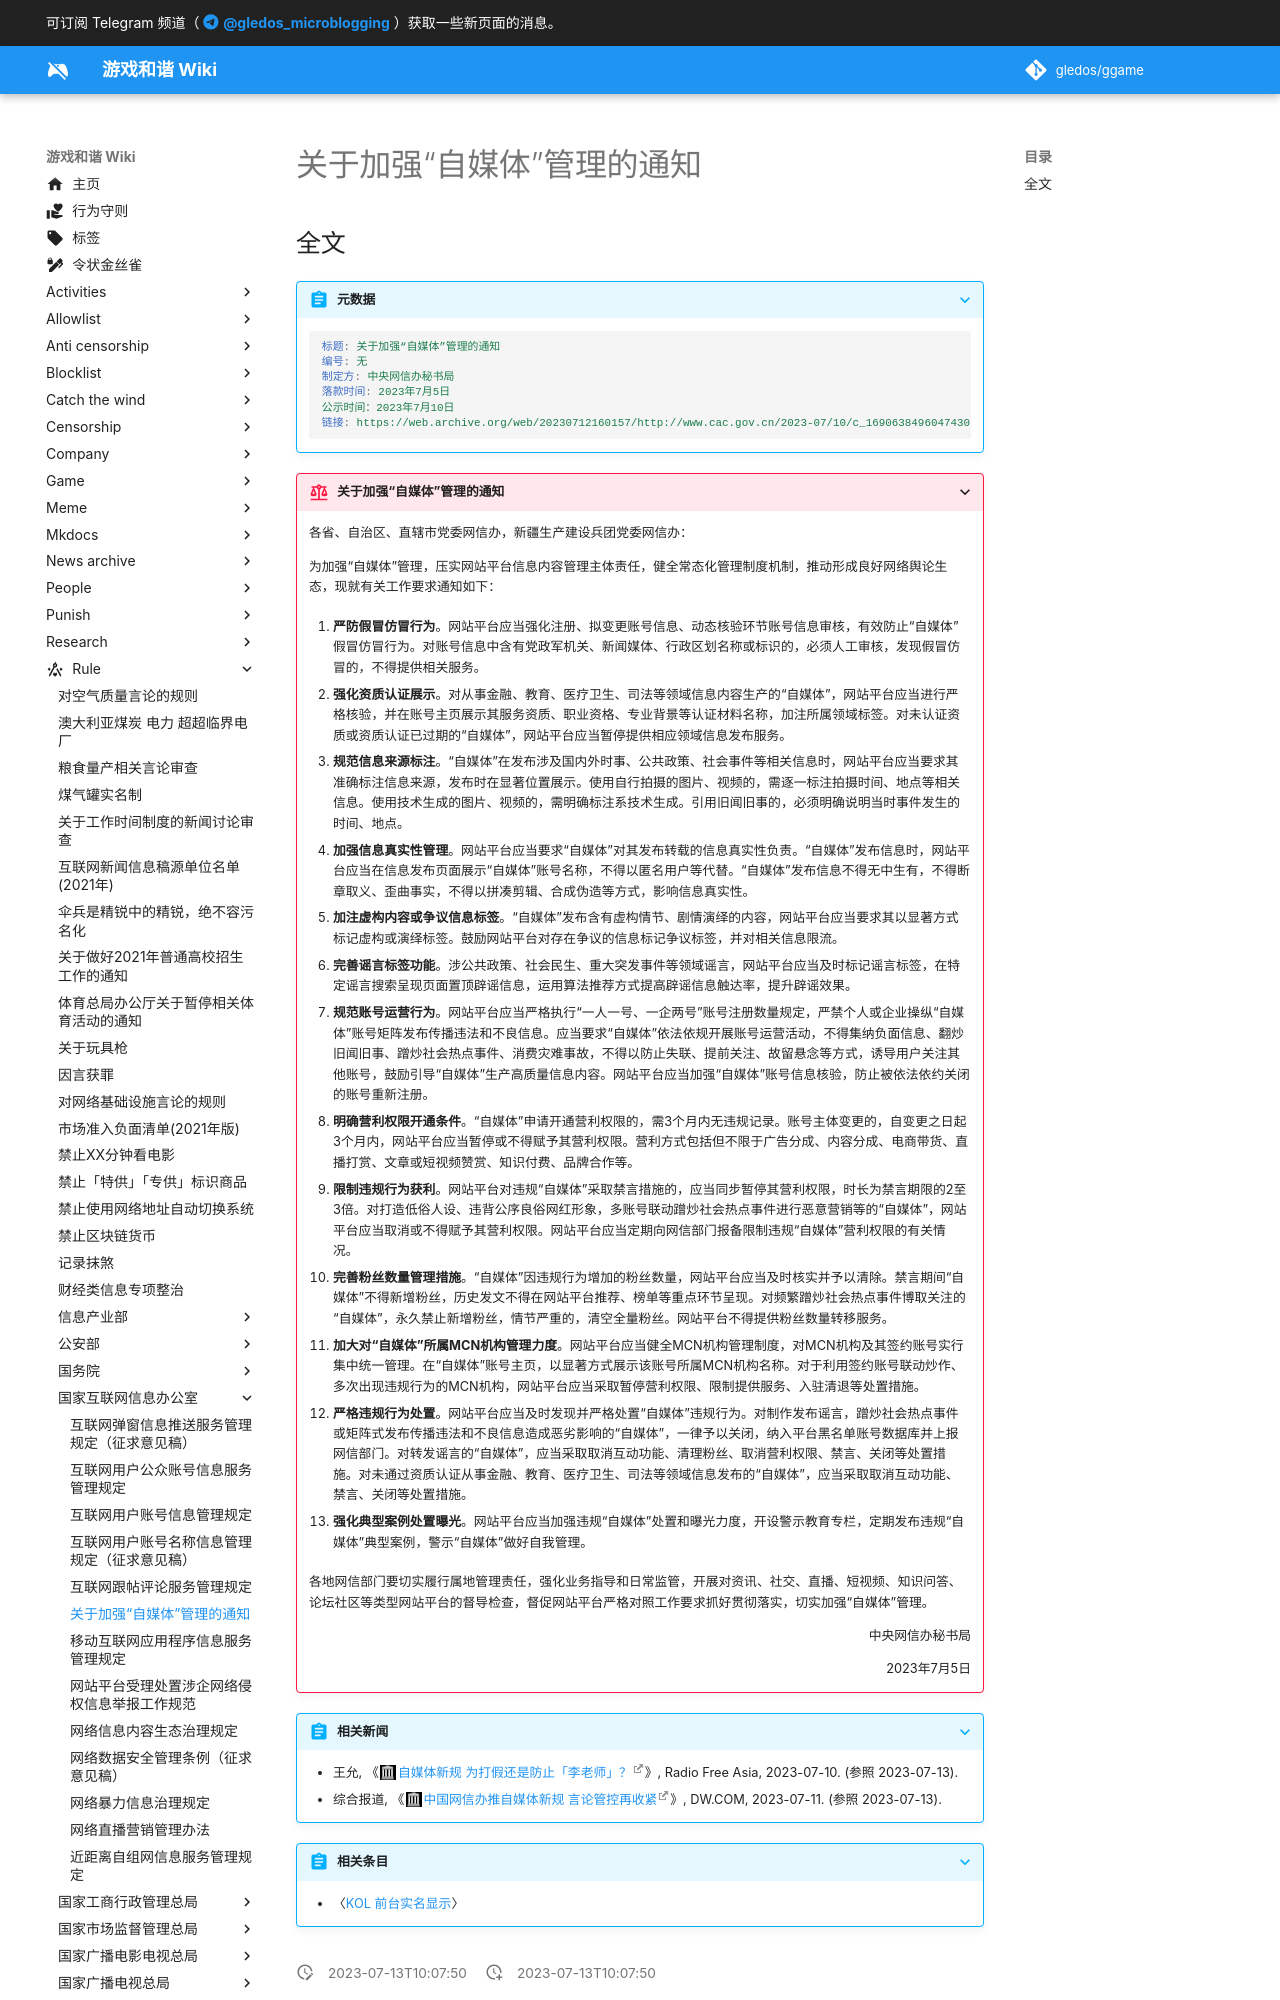

repository: gledos/ggame · page: rule/国家互联网信息办公室/关于加强自媒体管理的通知.html · generator: mkdocs

---
title: 关于加强“自媒体”管理的通知
search:
  exclude: true
description:
published: true
date: "2023-07-13T10:07:50"
特殊标签标记: #无标签
editor: markdown
dateCreated: "2023-07-13T10:07:50"
---

## 全文

> [!abstract]+ 元数据
>
> ```yaml
> 标题: 关于加强“自媒体”管理的通知
> 编号: 无
> 制定方: 中央网信办秘书局
> 落款时间: 2023年7月5日
> 公示时间：2023年7月10日
> 链接: https://web.archive.org/web/20230712160157/http://www.cac.gov.cn/2023-07/10/c_1690638496047430.htm
> ```
